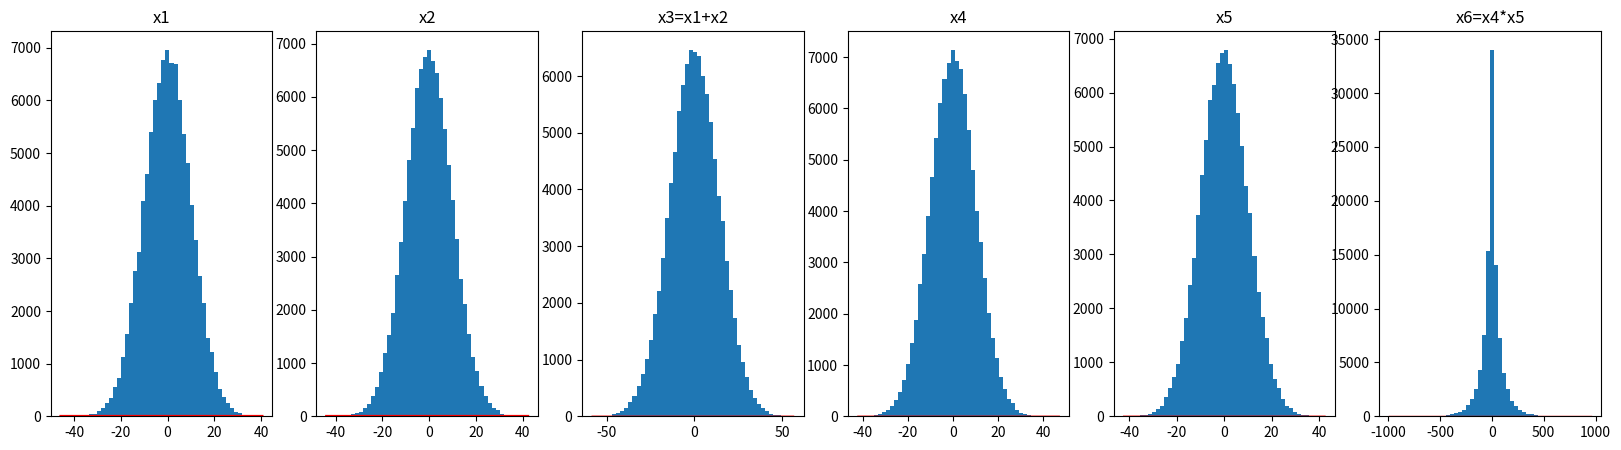

This figure's Python source:

# https://docs.scipy.org/doc/numpy-1.10.1/reference/routines.random.html
import numpy as np

mu, sigma = 0, 10
x1 = np.random.normal(mu, sigma , 100000)
x2 = np.random.normal(mu, sigma ,size=100000)
x3 = x1+x2

x4 = np.random.normal(mu, sigma , 100000)
x5 = np.random.normal(mu, sigma ,size=100000)
x6 = x4*x5

# save file csv
# a = np.asarray([x1,x2,x3],dtype=np.float32)
# a = a.T
# print(a[0])
# np.savetxt('gauss_test.csv',a,delimiter=',',fmt='%.3f')


#############################################
# Flot img
s = x1
print(x1)
import matplotlib.pyplot as plt
import scipy.special as sps
fig = plt.figure(figsize = (20,5))
plt.subplot(1, 6, 1)
count, bins, ignored = plt.hist(s, 50, density=False)
y = 1/(sigma * np.sqrt(2 * np.pi)) * np.exp( - (bins - mu)**2 / (2 * sigma**2))

plt.title("x1")
plt.plot(bins, y, linewidth=2, color='r')

s = x2
plt.subplot(1, 6, 2)
count, bins, ignored = plt.hist(s, 50, density=False)
y = 1/(sigma * np.sqrt(2 * np.pi)) * np.exp( - (bins - mu)**2 / (2 * sigma**2))
plt.title("x2")
plt.plot(bins, y, linewidth=2, color='r')

s = x3
plt.subplot(1, 6, 3)
count, bins, ignored = plt.hist(s, 50, density=False)
y = 1/(sigma * np.sqrt(2 * np.pi)) * np.exp( - (bins - mu)**2 / (2 * sigma**2))
plt.title("x3=x1+x2")
plt.plot(bins, y, linewidth=1, color='r')

s = x4
plt.subplot(1, 6, 4)
count, bins, ignored = plt.hist(s, 50, density=False)
y = 1/(sigma * np.sqrt(2 * np.pi)) * np.exp( - (bins - mu)**2 / (2 * sigma**2))
plt.title("x4")
plt.plot(bins, y, linewidth=1, color='r')

s = x5
plt.subplot(1, 6, 5)
count, bins, ignored = plt.hist(s, 50, density=False)
y = 1/(sigma * np.sqrt(2 * np.pi)) * np.exp( - (bins - mu)**2 / (2 * sigma**2))
plt.title("x5")
plt.plot(bins, y, linewidth=1, color='r')

s = x6
plt.subplot(1, 6, 6)
count, bins, ignored = plt.hist(s, 50, density=False)
y = 1/(sigma * np.sqrt(2 * np.pi)) * np.exp( - (bins - mu)**2 / (2 * sigma**2))
plt.title("x6=x4*x5")
plt.plot(bins, y, linewidth=1, color='r')

plt.savefig("gauss_6col.jpg")
plt.show()